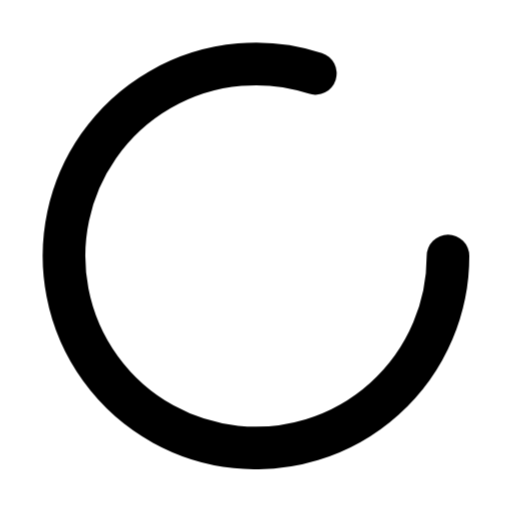
t = 0.00 s
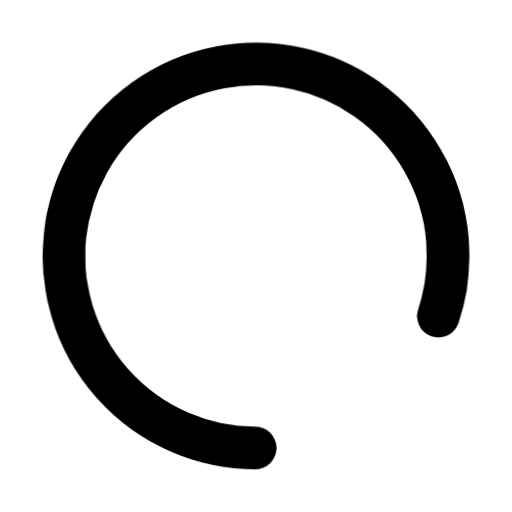
t = 0.19 s
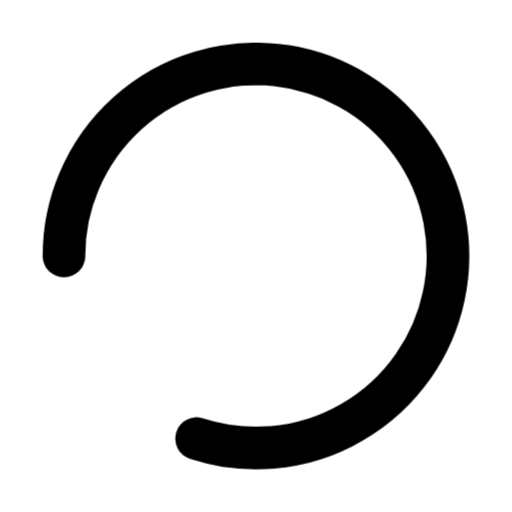
t = 0.38 s
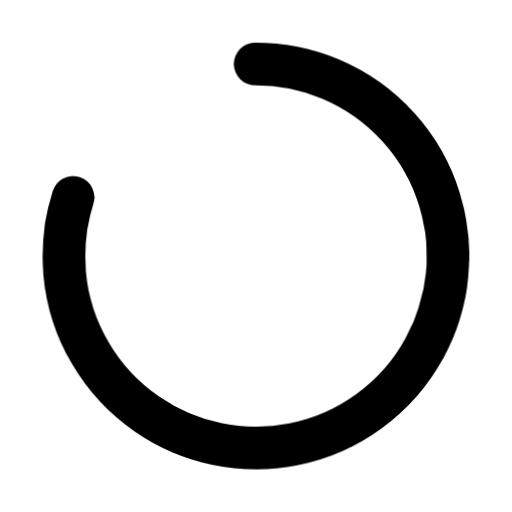
t = 0.56 s

The animated SVG that drew these frames (rendered in a browser with its animation timeline set to each time). Animation: 1 CSS @keyframes rule; one cycle of 0.75 s, repeats indefinitely.

<svg xmlns="http://www.w3.org/2000/svg" viewBox="0 0 24 24" fill="none" stroke="currentColor" stroke-width="2" stroke-linecap="round" stroke-linejoin="round">
  <style>
    @keyframes spin {
      to { transform: rotate(360deg); }
    }
    .spinner {
      transform-origin: center;
      animation: spin 0.75s linear infinite;
    }
  </style>
  
  <path class="spinner" d="M21 12a9 9 0 1 1-6.219-8.56" />
</svg>
